Run: headless pygame with SDL's dummy video driver; simulated clock (each Clock.tick advances the game by its frame time, no real sleeping); random seed 0; keys injected as events and as key.get_pressed() state; mouse plan: one left click at the window centre at the start of phase 2, then a move to the lower-right quarter at the start of phase 3.
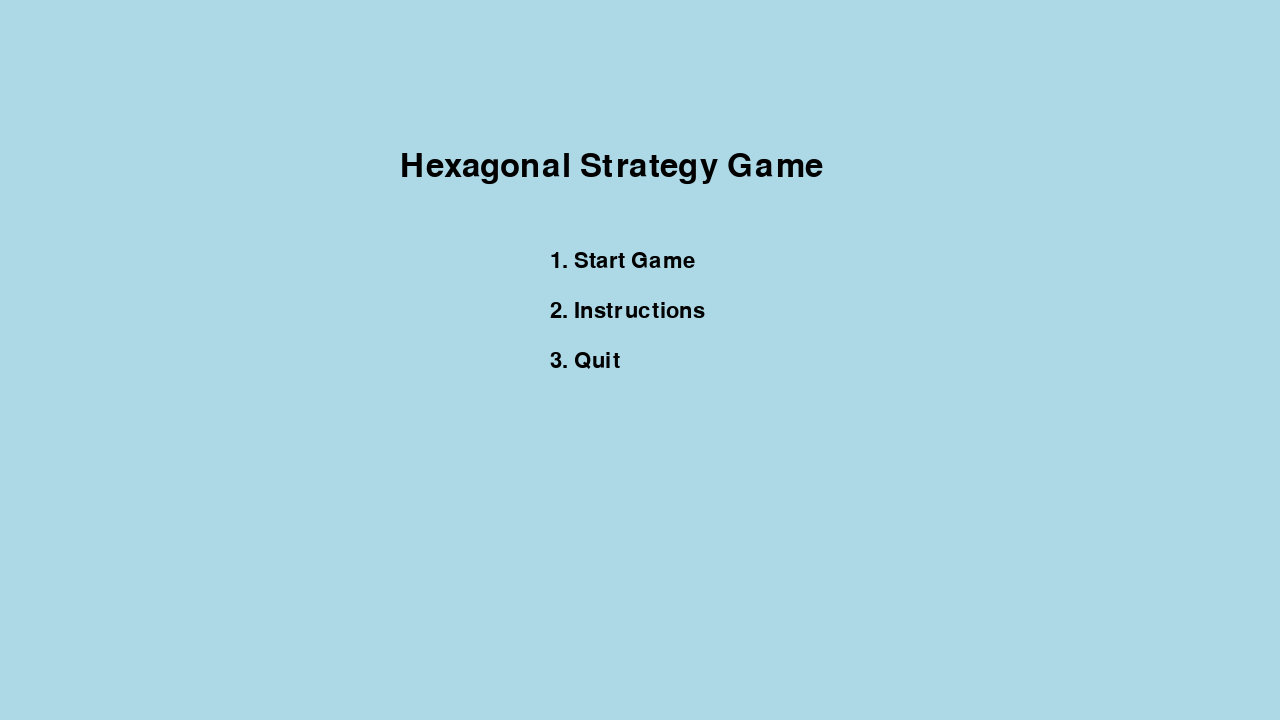
Frame 1 of 4 · flips 1–60 · no input
Frame 2 of 4 · flips 61–180 · clicked the window centre · tapped SPACE, RETURN · held RIGHT (→), D · screen unchanged from frame 1, image omitted
Frame 3 of 4 · flips 181–300 · moved the mouse to the lower-right quarter · held DOWN (↓), S · screen unchanged from frame 2, image omitted
Frame 4 of 4 · flips 301–420 · held LEFT (←), A, UP (↑), W · screen unchanged from frame 3, image omitted

The pygame program that drew these frames:

import pygame
import re

# -----------------------------
# Initialization and Setup
# -----------------------------
pygame.init()
screen = pygame.display.set_mode((1280, 720))
font_small = pygame.font.Font(None, 32)
font_large = pygame.font.Font(None, 48)
clock = pygame.time.Clock()
dt = 0

# Global game variables
width = screen.get_height() / 8
center_pos = pygame.Vector2(screen.get_width() / 2, screen.get_height() / 2)

tiles = {
    (1, 1): {"color": "grey", "pos": (-3 * width, 0)},
    (1, 2): {"color": "darkblue", "pos": (-9 / 4 * width, -width / 2)},
    (1, 3): {"color": "darkblue", "pos": (-3 / 2 * width, -width)},
    (1, 4): {"color": "darkblue", "pos": (-3 / 4 * width, -3 / 2 * width)},
    (1, 5): {"color": "grey", "pos": (0, -2 * width)},
    (2, 1): {"color": "darkblue", "pos": (-9 / 4 * width, width / 2)},
    (2, 2): {"color": "white", "pos": (-3 / 2 * width, 0)},
    (2, 3): {"color": "white", "pos": (-3 / 4 * width, -width / 2)},
    (2, 4): {"color": "white", "pos": (0, -width)},
    (2, 5): {"color": "darkblue", "pos": (3 / 4 * width, -3 / 2 * width)},
    (3, 1): {"color": "darkblue", "pos": (-3 / 2 * width, width)},
    (3, 2): {"color": "white", "pos": (-3 / 4 * width, width / 2)},
    (3, 3): {"color": "grey", "pos": (0, 0)},
    (3, 4): {"color": "white", "pos": (3 / 4 * width, -width / 2)},
    (3, 5): {"color": "darkblue", "pos": (3 / 2 * width, -width)},
    (4, 1): {"color": "darkblue", "pos": (-3 / 4 * width, 3 / 2 * width)},
    (4, 2): {"color": "white", "pos": (0, width)},
    (4, 3): {"color": "white", "pos": (3 / 4 * width, width / 2)},
    (4, 4): {"color": "white", "pos": (3 / 2 * width, 0)},
    (4, 5): {"color": "darkblue", "pos": (9 / 4 * width, -width / 2)},
    (5, 1): {"color": "grey", "pos": (0, 2 * width)},
    (5, 2): {"color": "darkblue", "pos": (3 / 4 * width, 3 / 2 * width)},
    (5, 3): {"color": "darkblue", "pos": (3 / 2 * width, width)},
    (5, 4): {"color": "darkblue", "pos": (9 / 4 * width, width / 2)},
    (5, 5): {"color": "grey", "pos": (3 * width, 0)}
}

def init_game():
    """Initialize or reset game state."""
    global pieces, current_player, dragging_piece, dragging_pos
    pieces = [
        ((-1, -1), "black"), ((-1, -1), "black"), ((-1, -1), "black"),
        ((-1, -1), "black"), ((-1, -1), "black"), ((-1, -1), "black"),
        ((-1, -1), "white"), ((-1, -1), "white"), ((-1, -1), "white"),
        ((-1, -1), "white"), ((-1, -1), "white"), ((-1, -1), "white")
    ]
    current_player = "black"
    dragging_piece = None
    dragging_pos = None

# -----------------------------
# Utility Functions
# -----------------------------
def adjust_pos(pos1, pos2):
    return (pos1[0] + pos2[0], pos1[1] + pos2[1])

def draw_text(text, pos, font, color="black"):
    text_surface = font.render(text, True, color)
    screen.blit(text_surface, pos)

# -----------------------------
# Home Screen and Instructions
# -----------------------------
def home_screen():
    while True:
        screen.fill("lightblue")
        draw_text("Hexagonal Strategy Game", (400, 150), font_large)
        draw_text("1. Start Game", (550, 250), font_small)
        draw_text("2. Instructions", (550, 300), font_small)
        draw_text("3. Quit", (550, 350), font_small)
        pygame.display.flip()

        for event in pygame.event.get():
            if event.type == pygame.QUIT:
                pygame.quit()
                exit()
            elif event.type == pygame.KEYDOWN:
                if event.key == pygame.K_1:
                    return  # Start game
                elif event.key == pygame.K_2:
                    instructions_screen()
                elif event.key == pygame.K_3:
                    pygame.quit()
                    exit()

def instructions_screen():
    while True:
        screen.fill("lightgrey")
        draw_text("Instructions:", (550, 150), font_large)
        draw_text("- Place and move pieces strategically.", (350, 250), font_small)
        draw_text("- Flip opponent pieces by surrounding them.", (350, 300), font_small)
        draw_text("- First to align 4 pieces wins!", (350, 350), font_small)
        draw_text("- Careful! If you align 5 you lose!", (350, 400), font_small)
        draw_text("- Choose to play either against another person or the computer.", (350, 450), font_small)
        draw_text("Press B to go back", (500, 550), font_small)
        pygame.display.flip()

        for event in pygame.event.get():
            if event.type == pygame.QUIT:
                pygame.quit()
                exit()
            elif event.type == pygame.KEYDOWN and event.key == pygame.K_b:
                return  # Go back to home screen

def win_screen(winner_color):
    win_message = f"{winner_color.capitalize()} wins!"
    start_ticks = pygame.time.get_ticks()
    while True:
        if (winner_color=="white"):
            screen.fill("lightgreen")
        else:
            screen.fill("darkblue")
        draw_text(win_message, (550, 350), font_large)
        pygame.display.flip()

        # Break after 5 seconds (5000 milliseconds)
        if pygame.time.get_ticks() - start_ticks > 5000:
            break

        for event in pygame.event.get():
            if event.type == pygame.QUIT:
                pygame.quit()
                exit()


def drawBoard():
    for tile in tiles:
        cur = tiles[tile]
        center = adjust_pos(cur["pos"], center_pos)
        pygame.draw.polygon(screen, cur["color"], [
            adjust_pos(center, (-width / 2, 0)),
            adjust_pos(center, (-width / 4, width / 2)),
            adjust_pos(center, (width / 4, width / 2)),
            adjust_pos(center, (width / 2, 0)),
            adjust_pos(center, (width / 4, -width / 2)),
            adjust_pos(center, (-width / 4, -width / 2))
        ])
        pygame.draw.polygon(screen, "black", [
            adjust_pos(center, (-width / 2, 0)),
            adjust_pos(center, (-width / 4, width / 2)),
            adjust_pos(center, (width / 4, width / 2)),
            adjust_pos(center, (width / 2, 0)),
            adjust_pos(center, (width / 4, -width / 2)),
            adjust_pos(center, (-width / 4, -width / 2))
        ], 1)

def drawPieces():
    for piece in pieces:
        if piece[0] == (-1, -1):
            continue
        tile = tiles[piece[0]]
        pos = adjust_pos(tile["pos"], center_pos)
        pygame.draw.circle(screen, piece[1], pos, width / 4)
        pygame.draw.circle(screen, "black", pos, width / 4, 1)

def drawDraggingPiece():
    if dragging_piece is not None and dragging_pos is not None:
        pygame.draw.circle(screen, pieces[dragging_piece][1], dragging_pos, width / 4)
        pygame.draw.circle(screen, "black", dragging_pos, width / 4, 1)

def drawWaitingPieces():
    for i, piece in enumerate(pieces):
        if piece[0] == (-1, -1) and piece[1] == current_player:
            x = 100 + (i % 6) * 50
            y = 50 if piece[1] == "black" else 600
            pygame.draw.circle(screen, piece[1], (x, y), width / 4)
            pygame.draw.circle(screen, "black", (x, y), width / 4, 1)

def is_tile_occupied(tile):
    for piece in pieces:
        if piece[0] == tile:
            return True
    return False

def movable_places(piece_pos, piece_color):
    if piece_pos == (-1, -1):
        possible_moves = set()
        for tile in tiles:
            if not is_tile_occupied(tile):
                possible_moves.add(tile)
        return possible_moves

    possible_moves = set()
    directions = [
        (0, 1), (0, -1),  # Vertical
        (1, 0), (-1, 0),  # Horizontal
        (1, -1), (-1, 1)  # Diagonal
    ]

    original_color = piece_color
    if original_color == "black":
        original_color = "darkblue"

    for dx, dy in directions:
        x, y = piece_pos
        while True:
            x += dx
            y += dy
            if (x, y) not in tiles or is_tile_occupied((x, y)):
                break
            if tiles[(x, y)]["color"] != original_color:
                possible_moves.add((x, y))
                break
            possible_moves.add((x, y))
    return possible_moves

def is_valid_move(original_position, expected_position):
    piece_color = None
    for piece in pieces:
        if piece[0] == original_position:
            piece_color = piece[1]
            break
    if piece_color is None:
        return False
    possible_moves = movable_places(original_position, piece_color)
    return expected_position in possible_moves

def flip_pieces(moved_to, original_position, player_color):
    directions = [
        (0, 1), (0, -1),  # Vertical
        (1, 0), (-1, 0),  # Horizontal
        (1, -1), (-1, 1)  # Diagonal
    ]
    if original_position == (-1, -1):
        return None
    opponent_color = "white" if player_color == "black" else "black"
    for dx, dy in directions:
        x, y = moved_to
        to_flip = []
        while True:
            x += dx
            y += dy
            if (x, y) not in tiles:
                break
            found_piece = None
            for i, piece in enumerate(pieces):
                if piece[0] == (x, y):
                    found_piece = (i, piece[1])
                    break
            if found_piece is None:
                break
            if found_piece[1] == opponent_color:
                to_flip.append(found_piece[0])
            elif found_piece[1] == player_color:
                for idx in to_flip:
                    pieces[idx] = (pieces[idx][0], player_color)
                break
            else:
                break

def check_lose():
    directions = [
        (0, 1),  # Vertical
        (1, 0),  # Horizontal
        (1, -1)  # Diagonal
    ]
    for piece in pieces:
        pos, color = piece
        if pos == (-1, -1):
            continue
        for dx, dy in directions:
            count = 1
            x, y = pos
            while True:
                x += dx
                y += dy
                if (x, y) in tiles and any(p[0] == (x, y) and p[1] == color for p in pieces):
                    count += 1
                else:
                    break
            x, y = pos
            while True:
                x -= dx
                y -= dy
                if (x, y) in tiles and any(p[0] == (x, y) and p[1] == color for p in pieces):
                    count += 1
                else:
                    break
            if count >= 5:
                return color
    return None

def check_win(original_position):
    if original_position == (-1, -1):
        return None
    directions = [
        (0, 1),  # Vertical
        (1, 0),  # Horizontal
        (1, -1)  # Diagonal
    ]
    for piece in pieces:
        pos, color = piece
        if pos == (-1, -1):
            continue
        for dx, dy in directions:
            count = 1
            x, y = pos
            while True:
                x += dx
                y += dy
                if (x, y) in tiles and any(p[0] == (x, y) and p[1] == color for p in pieces):
                    count += 1
                else:
                    break
            x, y = pos
            while True:
                x -= dx
                y -= dy
                if (x, y) in tiles and any(p[0] == (x, y) and p[1] == color for p in pieces):
                    count += 1
                else:
                    break
            if count == 4:
                return color
    return None

# -----------------------------
# Main Game Loop
# -----------------------------
def game_loop():
    global dragging_piece, dragging_pos, current_player, dt
    running = True
    init_game()  # Reset game state before starting the loop

    while running:
        screen.fill("lightgoldenrod")
        drawBoard()
        drawPieces()
        drawWaitingPieces()
        drawDraggingPiece()

        for event in pygame.event.get():
            if event.type == pygame.QUIT:
                pygame.quit()
                exit()

            elif event.type == pygame.MOUSEBUTTONDOWN:
                mx, my = event.pos
                for i, piece in enumerate(pieces):
                    piece_pos, piece_color = piece

                    # Clicking an unplaced piece (waiting on the side)
                    if piece_pos == (-1, -1) and piece_color == current_player:
                        x = 100 + (i % 6) * 50
                        y = 50 if piece_color == "black" else 600
                        if (mx - x) ** 2 + (my - y) ** 2 < (width / 4) ** 2:
                            dragging_piece = i
                            dragging_pos = (mx, my)
                            break

                    # Clicking an already placed piece
                    elif piece_pos in tiles:
                        center = adjust_pos(tiles[piece_pos]["pos"], center_pos)
                        if (mx - center[0]) ** 2 + (my - center[1]) ** 2 < (width / 4) ** 2:
                            if piece_color == current_player:
                                dragging_piece = i
                                dragging_pos = (mx, my)
                            break

            elif event.type == pygame.MOUSEBUTTONUP and dragging_piece is not None:
                mx, my = event.pos
                for tile in tiles:
                    center = adjust_pos(tiles[tile]["pos"], center_pos)
                    if (mx - center[0]) ** 2 + (my - center[1]) ** 2 < (width / 2) ** 2:
                        original_position = pieces[dragging_piece][0]
                        expected_position = tile
                        if is_valid_move(original_position, expected_position) and not is_tile_occupied(tile):
                            pieces[dragging_piece] = (tile, pieces[dragging_piece][1])
                            flip_pieces(tile, original_position, pieces[dragging_piece][1])

                            # Check for win/loss conditions
                            loser = check_lose()
                            if loser is not None:
                                # Determine the winner as the opposite of the loser
                                winner = "white" if loser == "black" else "black"
                                win_screen(winner)
                                return

                            winner = check_win(original_position)
                            if winner is not None:
                                win_screen(winner)
                                return

                            current_player = "white" if current_player == "black" else "black"
                            possible_moves = movable_places(tile, pieces[dragging_piece][1])
                            print(f"Possible moves for piece at {tile}: {possible_moves}")
                        else:
                            print("Invalid Move - Either not a valid move or tile occupied")
                dragging_piece = None
                dragging_pos = None

            elif event.type == pygame.MOUSEMOTION and dragging_piece is not None:
                dragging_pos = event.pos

        pygame.display.flip()
        dt = clock.tick(60) / 1000

# -----------------------------
# Main Entry Point
# -----------------------------
if __name__ == '__main__':
    while True:
        home_screen()
        game_loop()
